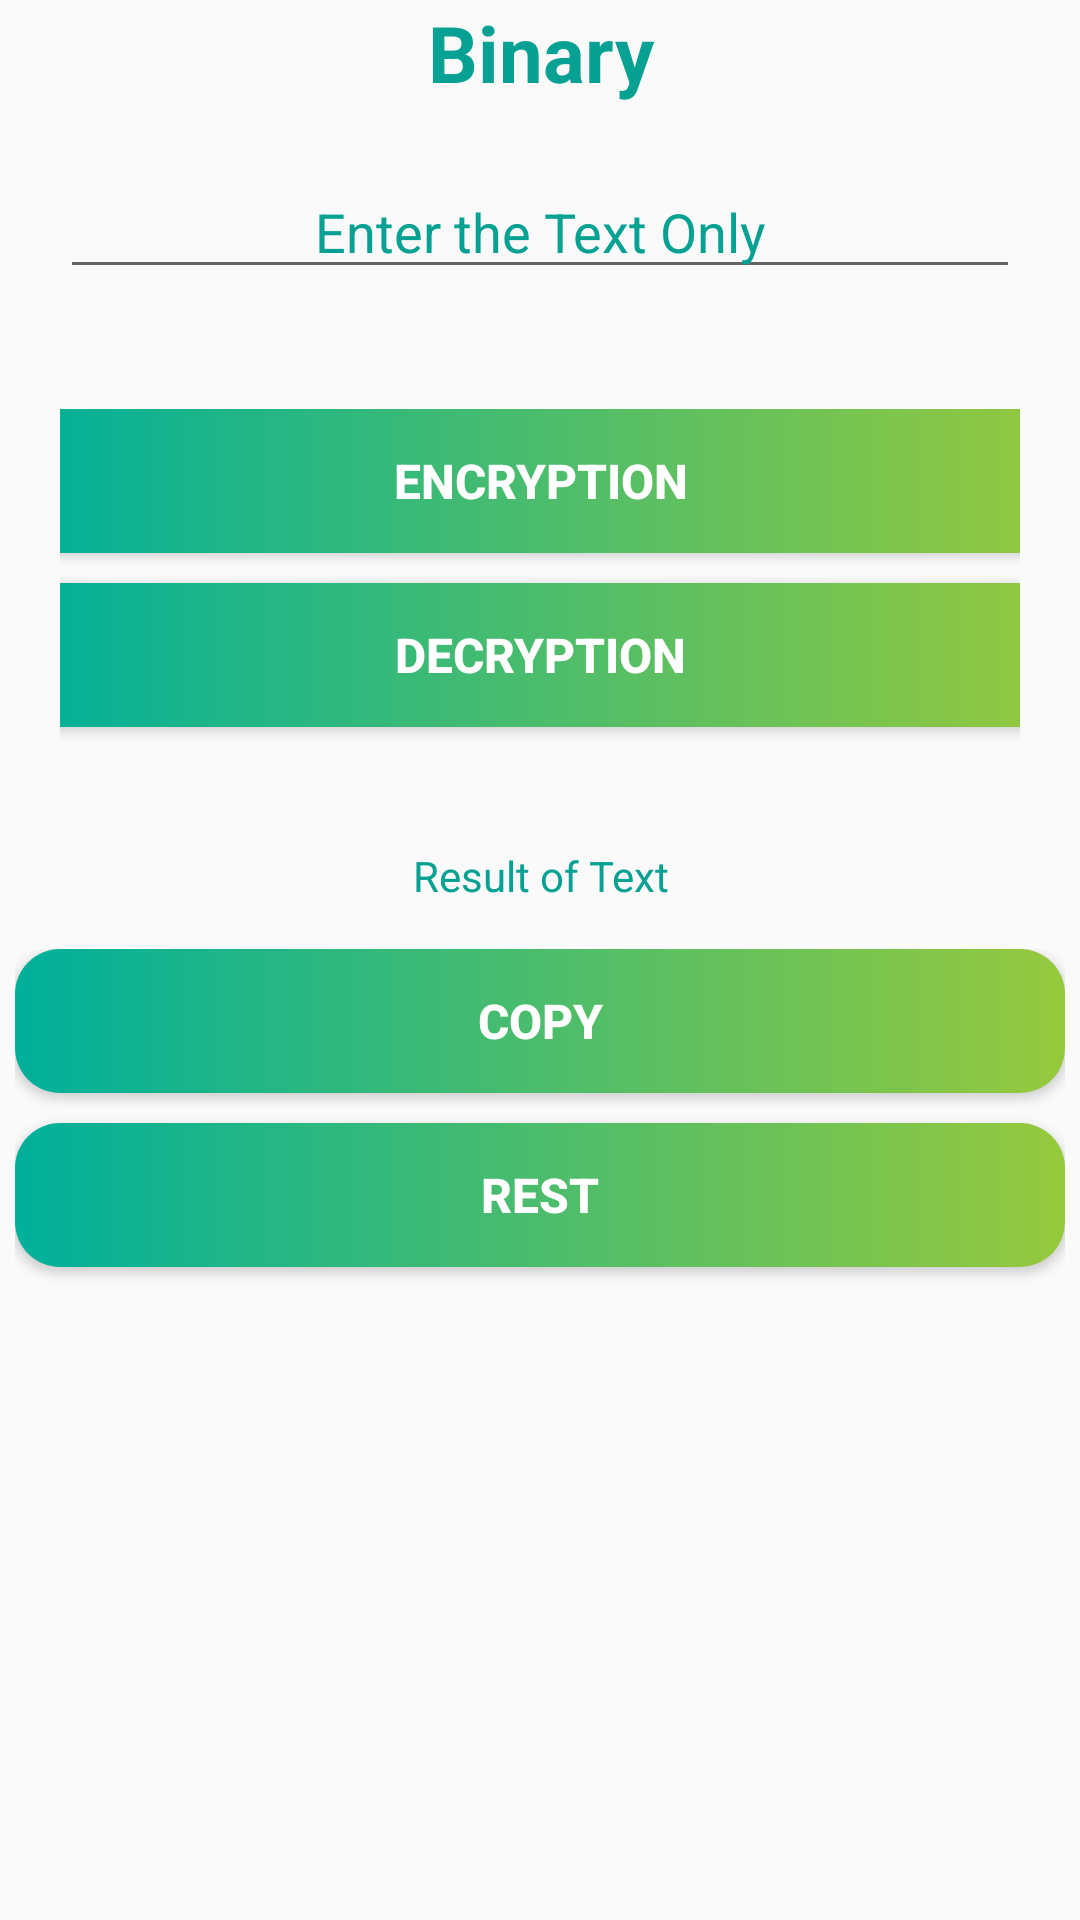

This screen was rendered from an Android layout file. Write that file and the resources it references.
<!-- AndroidManifest.xml: application theme Theme.Cryptography -->
<!-- res/layout/activity_binary.xml -->
<?xml version="1.0" encoding="utf-8"?>
<androidx.constraintlayout.widget.ConstraintLayout xmlns:android="http://schemas.android.com/apk/res/android"
    xmlns:app="http://schemas.android.com/apk/res-auto"
    xmlns:tools="http://schemas.android.com/tools"
    android:layout_width="match_parent"
    android:layout_height="match_parent"
    tools:context=".Binary">

    <ScrollView
        android:layout_width="match_parent"
        android:layout_height="match_parent"
        android:overScrollMode="never"
        android:scrollbars="none">
        <RelativeLayout
            android:layout_width="match_parent"
            android:layout_height="wrap_content">

            <TextView
                android:id="@+id/header_binary"
                android:layout_width="match_parent"
                android:layout_height="wrap_content"
                android:gravity="center"
                android:text="@string/binary"
                android:textSize="26sp"
                android:textStyle="bold"
                android:textColor="@color/colorAccent"/>

            <EditText
                android:id="@+id/text_binary"
                android:layout_width="match_parent"
                android:layout_height="wrap_content"
                android:layout_below="@+id/header_binary"
                android:layout_marginStart="20dp"
                android:layout_marginTop="20dp"
                android:layout_marginEnd="20dp"
                android:layout_marginBottom="20dp"
                android:gravity="center"
                android:hint="@string/enter_the_text_only"
                android:inputType="text"
                android:textColor="@color/colorAccent"
                android:textColorHint="@color/colorAccent"
                android:autofillHints="" />

            <LinearLayout
                android:id="@+id/linear_binary"
                android:layout_width="match_parent"
                android:layout_height="wrap_content"
                android:orientation="vertical"
                android:layout_below="@id/text_binary"
                android:layout_margin="20dp">

                <Button
                    android:id="@+id/encryption_binary"
                    android:layout_width="350dp"
                    android:layout_gravity="center"
                    android:layout_height="wrap_content"
                    android:text="@string/encryption"
                    android:background="@drawable/trending_background"
                    android:textStyle="bold"
                    android:textColor="@color/white"
                    android:textSize="16sp"/>
                <Button
                    android:id="@+id/decryption_binary"
                    android:layout_width="350dp"
                    android:layout_height="wrap_content"
                    android:text="@string/decryption"
                    android:layout_gravity="center"
                    android:layout_margin="10dp"
                    android:background="@drawable/trending_background"
                    android:textStyle="bold"
                    android:textColor="@color/white"
                    android:textSize="16sp"/>

            </LinearLayout>

            <TextView
                android:id="@+id/result_binary"
                android:layout_width="match_parent"
                android:layout_height="wrap_content"
                android:layout_below="@id/linear_binary"
                android:layout_marginStart="10dp"
                android:layout_marginTop="10dp"
                android:layout_marginEnd="10dp"
                android:layout_marginBottom="10dp"
                android:gravity="center"
                android:hint="Result of Text"
                android:inputType="textMultiLine"
                android:textColor="@color/colorAccent"
                android:textColorHint="@color/colorAccent"
                tools:ignore="TextViewEdits" />

            <LinearLayout

                android:layout_width="match_parent"
                android:layout_height="wrap_content"
                android:layout_below="@id/result_binary"
                android:orientation="vertical"
                android:layout_margin="5dp"
                android:layout_marginBottom="20dp"
                >

                <Button
                    android:id="@+id/copy_binary"
                    android:layout_width="350dp"
                    android:layout_gravity="center"
                    android:layout_height="wrap_content"
                    android:text="@string/copy"
                    android:onClick="cp_binary"
                    android:background="@drawable/trending_background"
                    android:textStyle="bold"
                    android:textColor="@color/white"
                    android:textSize="16sp"
                    tools:ignore="OnClick" />
                <Button
                    android:id="@+id/reset_binary"
                    android:layout_width="350dp"
                    android:layout_height="wrap_content"
                    android:text="@string/rest"
                    android:onClick="reset_binary"
                    android:layout_gravity="center"
                    android:layout_margin="10dp"
                    android:background="@drawable/trending_background"
                    android:textStyle="bold"
                    android:textColor="@color/white"
                    android:textSize="16sp"
                    tools:ignore="OnClick" />
            </LinearLayout>
        </RelativeLayout>
    </ScrollView>
</androidx.constraintlayout.widget.ConstraintLayout>
<!-- resources referenced by this layout -->
<resources>
  <color name="colorAccent">#06A193</color>
  <color name="white">#FFFFFFFF</color>
  <!-- drawable trending_background (drawable) -->
  <?xml version="1.0" encoding="utf-8"?>
  
  <shape xmlns:android="http://schemas.android.com/apk/res/android"
      android:shape="rectangle">
  
      <gradient
          android:angle="360"
          android:endColor="@color/colorTrendingEnd"
          android:startColor="@color/colorTrendingStart"/>
      <corners
          android:radius="15dp"/>
  
  </shape>
  <string name="binary">Binary</string>
  <string name="copy">Copy</string>
  <string name="decryption">Decryption</string>
  <string name="encryption">Encryption</string>
  <string name="enter_the_text_only">Enter the Text Only</string>
  <string name="rest">Rest</string>
  <style name="Theme.Cryptography" parent="Theme.MaterialComponents.DayNight.NoActionBar.Bridge">
          
          <item name="colorPrimary">#009688</item>
          <item name="colorPrimaryVariant">#009688</item>
          <item name="colorOnPrimary">@color/white</item>
          
          <item name="colorSecondary">@color/teal_200</item>
          <item name="colorSecondaryVariant">@color/teal_700</item>
          <item name="colorOnSecondary">@color/black</item>
          
          <item name="android:statusBarColor" tools:targetApi="l">?attr/colorPrimaryVariant</item>
          
      </style>
  <color name="colorTrendingEnd">#96C93D</color>
  <color name="colorTrendingStart">#00B09B</color>
  <color name="teal_200">#FF03DAC5</color>
  <color name="teal_700">#FF018786</color>
  <color name="black">#FF000000</color>
</resources>
